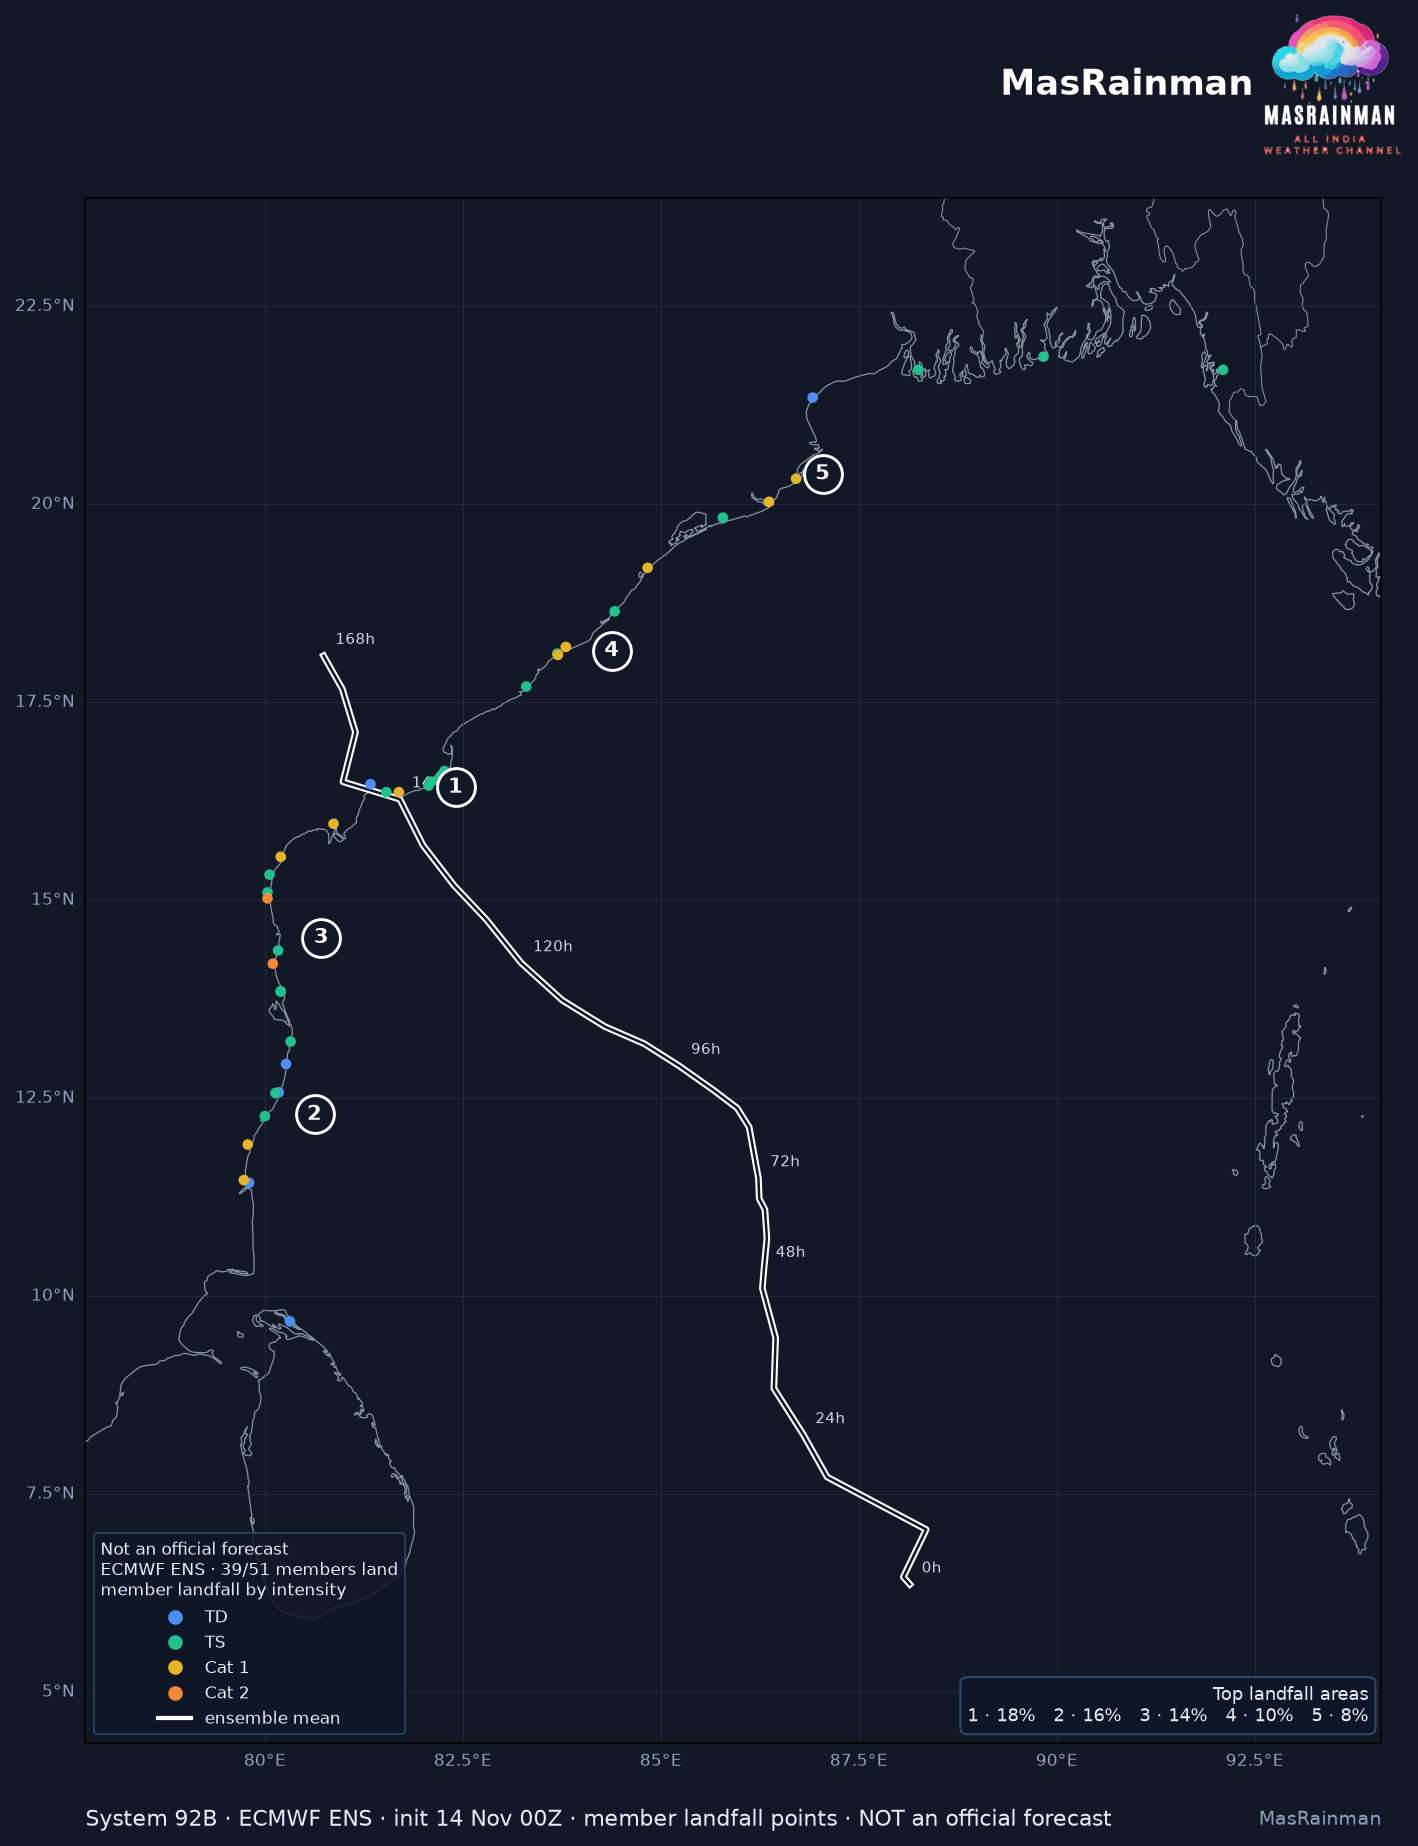

The data file committed next to this chart (first rows):
member, lat, lon, step, wind_kt, cls
1, 16.37, 81.69, 144.5, 81.06, Cat 1
2, 19.83, 85.78, 149.0, 35.96, TS
3, 14.2, 80.1, 114.0, 91.85, Cat 2
4, 15.55, 80.2, 135.0, 65.31, Cat 1
6, 15.1, 80.03, 134.0, 46.02, TS
9, 13.85, 80.2, 135.0, 49.18, TS
10, 12.28, 80.0, 115.5, 47.3, TS
11, 16.47, 81.33, 170.0, 25.21, TD
12, 21.7, 88.25, 159.0, 49.18, TS
13, 18.12, 83.69, 149.5, 58.9, TS
15, 16.58, 82.22, 148.5, 55.98, TS
16, 11.43, 79.8, 140.0, 28.72, TD
17, 11.92, 79.78, 125.0, 70.76, Cat 1
19, 15.97, 80.87, 141.5, 66.09, Cat 1
20, 18.2, 83.8, 132.0, 78.03, Cat 1
21, 21.7, 92.1, 138.0, 37.99, TS
22, 9.68, 80.32, 153.5, 23.91, TD
23, 13.22, 80.32, 141.5, 55.01, TS
24, 14.37, 80.17, 116.5, 50.73, TS
25, 12.57, 80.13, 142.0, 49.15, TS
27, 17.7, 83.3, 168.0, 49.26, TS
29, 12.58, 80.18, 124.5, 32.27, TD
31, 16.53, 82.19, 128.5, 58.32, TS
32, 20.03, 86.37, 131.0, 64.05, Cat 1
33, 15.32, 80.06, 143.5, 41.05, TS
34, 16.5, 82.1, 156.0, 59.76, TS
36, 12.93, 80.27, 122.0, 33.48, TD
37, 16.63, 82.27, 139.0, 52.95, TS
38, 20.33, 86.71, 149.5, 75.49, Cat 1
41, 21.87, 89.83, 168.5, 45.1, TS
42, 21.35, 86.92, 131.5, 32.07, TD
43, 13.85, 80.2, 117.0, 57.39, TS
44, 18.65, 84.42, 157.0, 42.21, TS
46, 16.45, 82.07, 197.0, 36.98, TS
47, 19.2, 84.83, 132.5, 68.03, Cat 1
48, 15.02, 80.03, 134.5, 84.3, Cat 2
49, 11.47, 79.73, 124.0, 71.19, Cat 1
50, 16.37, 81.53, 136.0, 35.12, TS
51, 18.1, 83.7, 150.0, 66.58, Cat 1
